Image classification data set "images" (cstorm125/choco-raisin on GitHub). Class labels (2): chocolate chip, raisin.

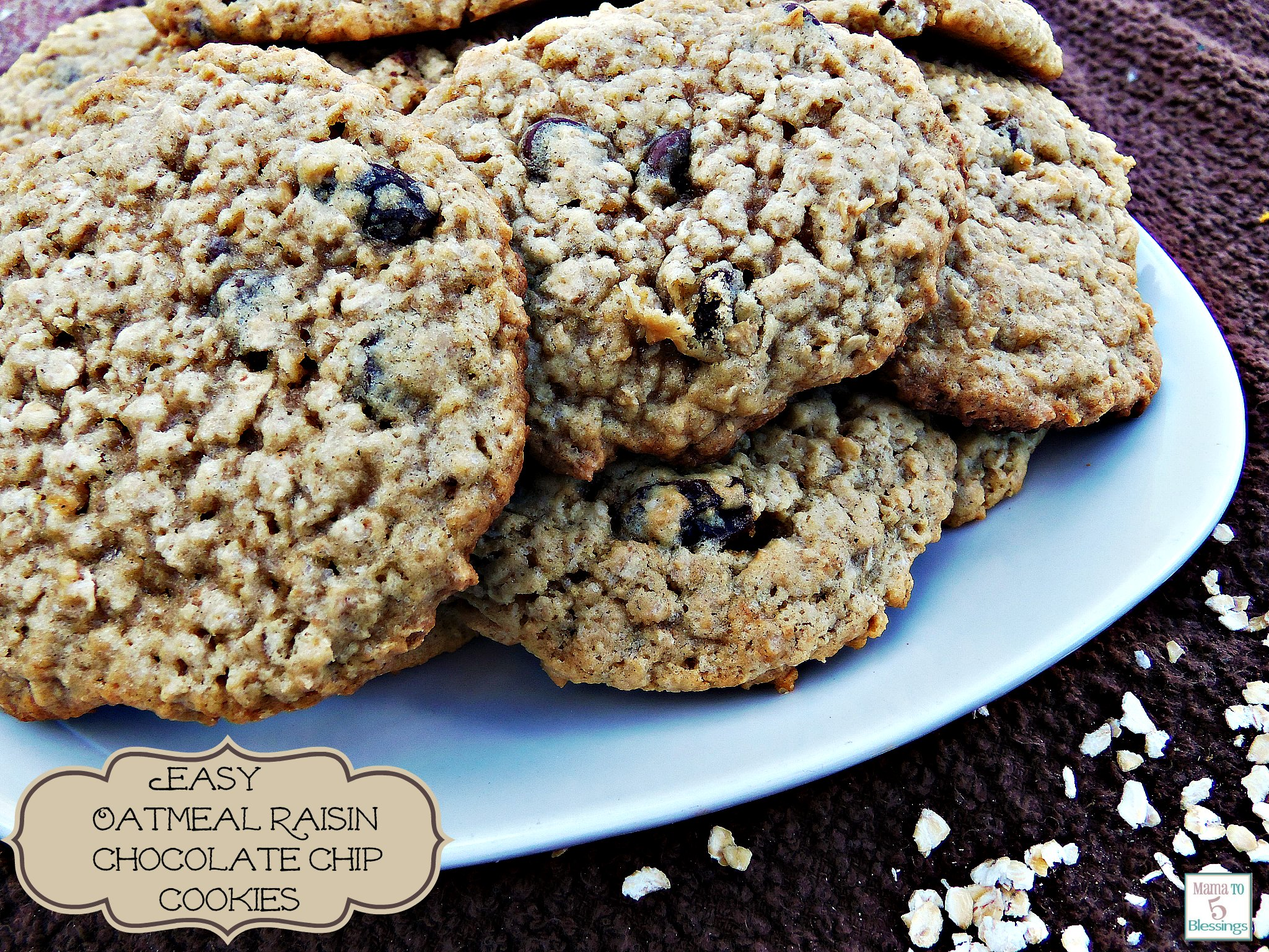
Label: raisin

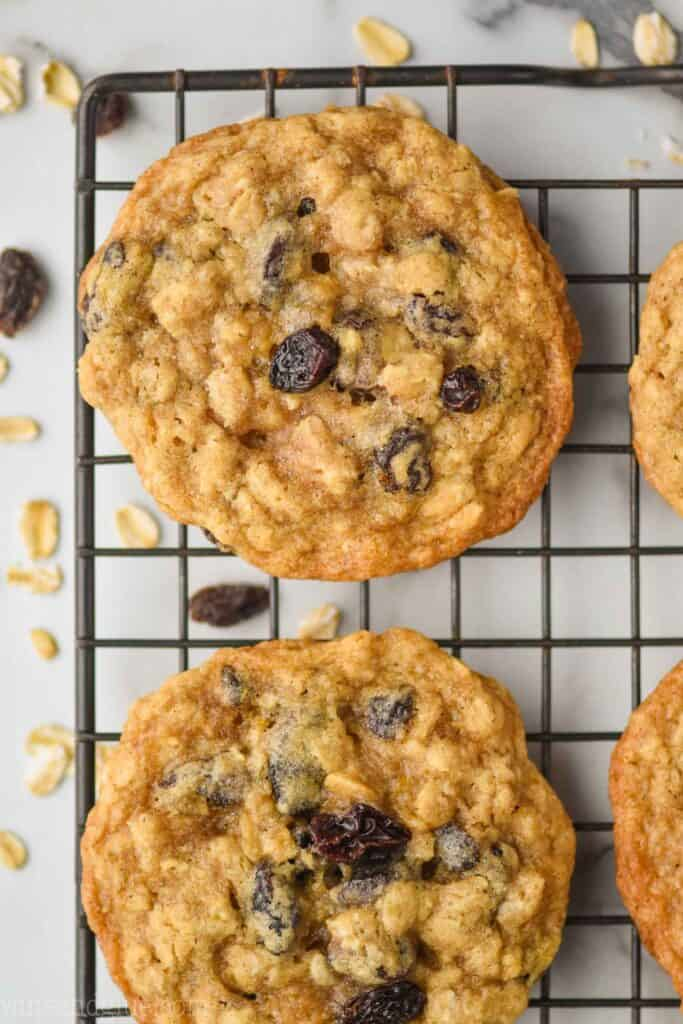
Label: raisin

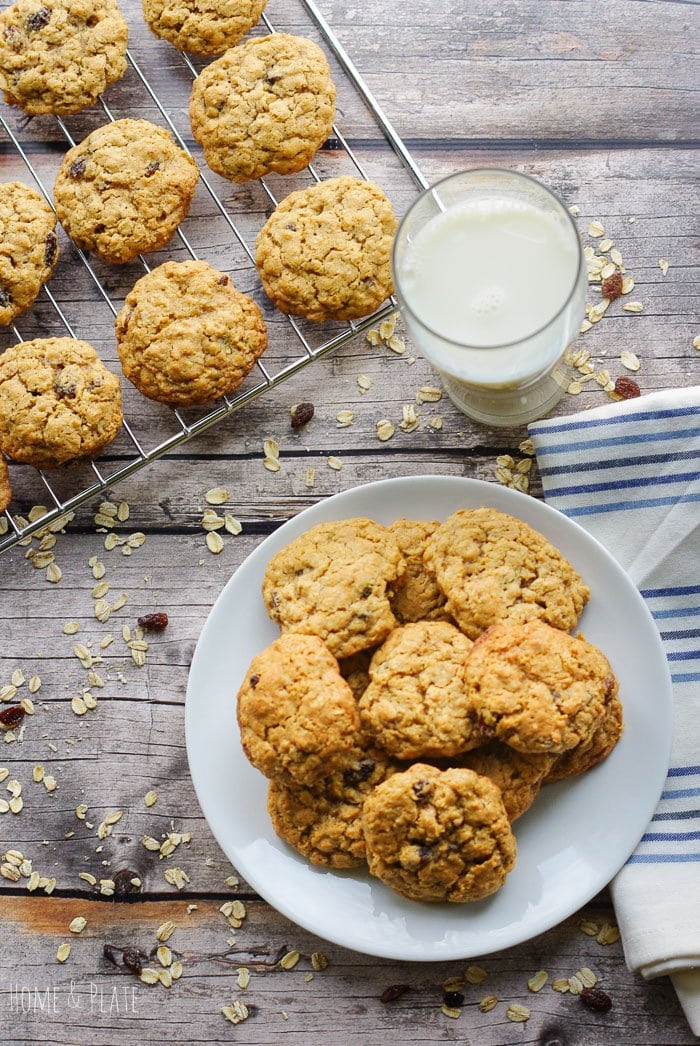
Label: raisin

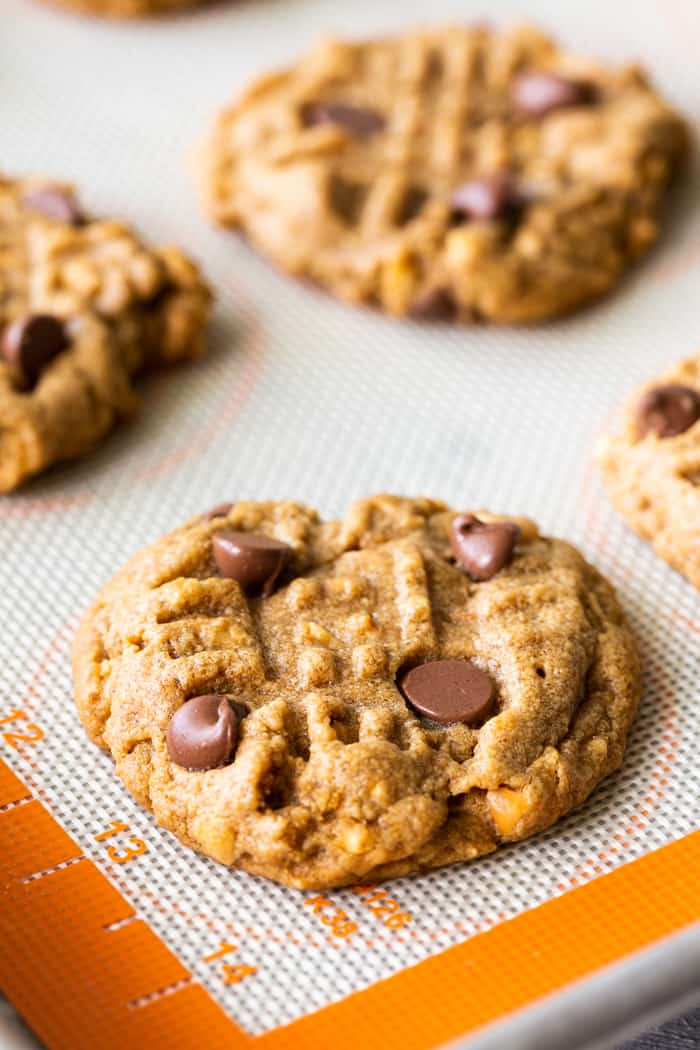
Label: chocolate chip

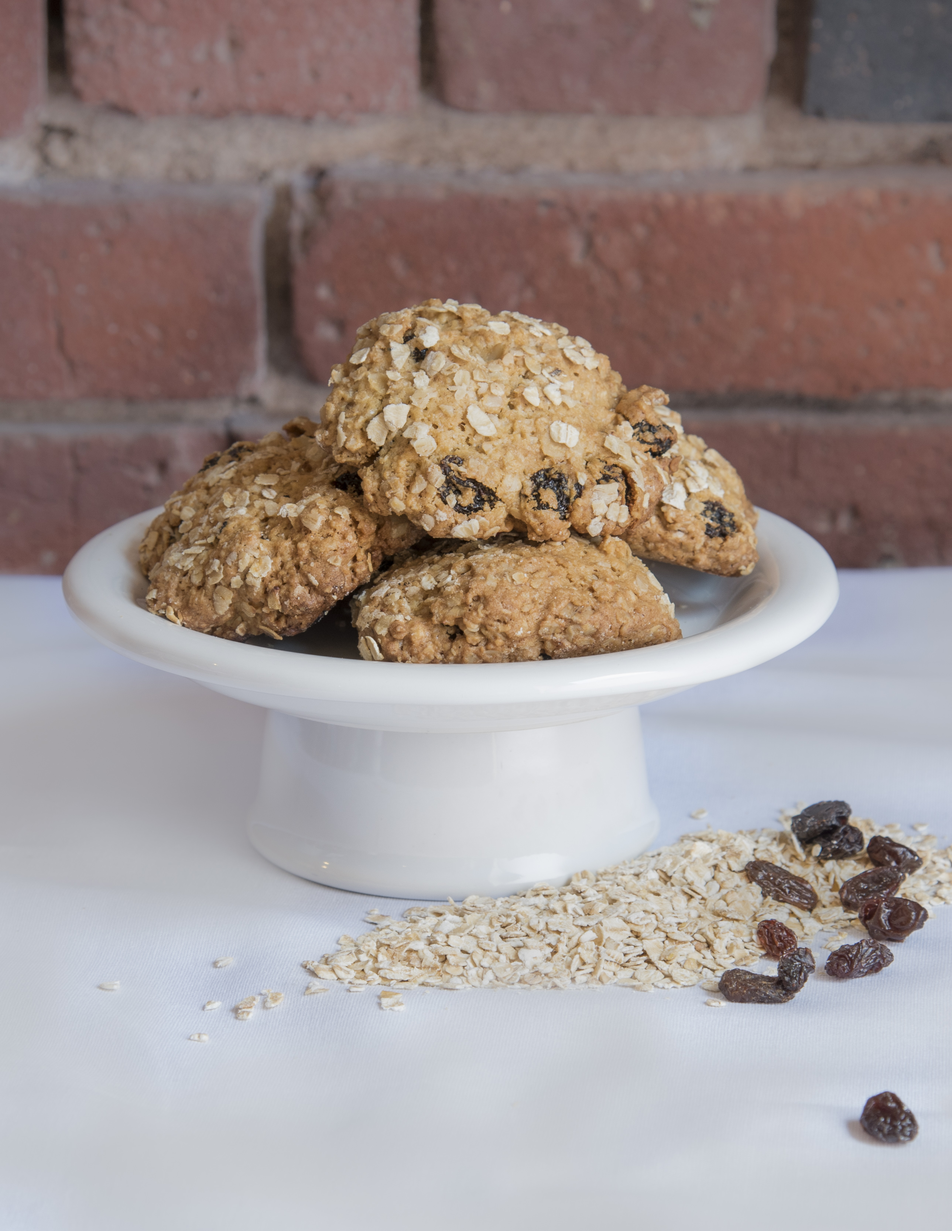
Label: raisin

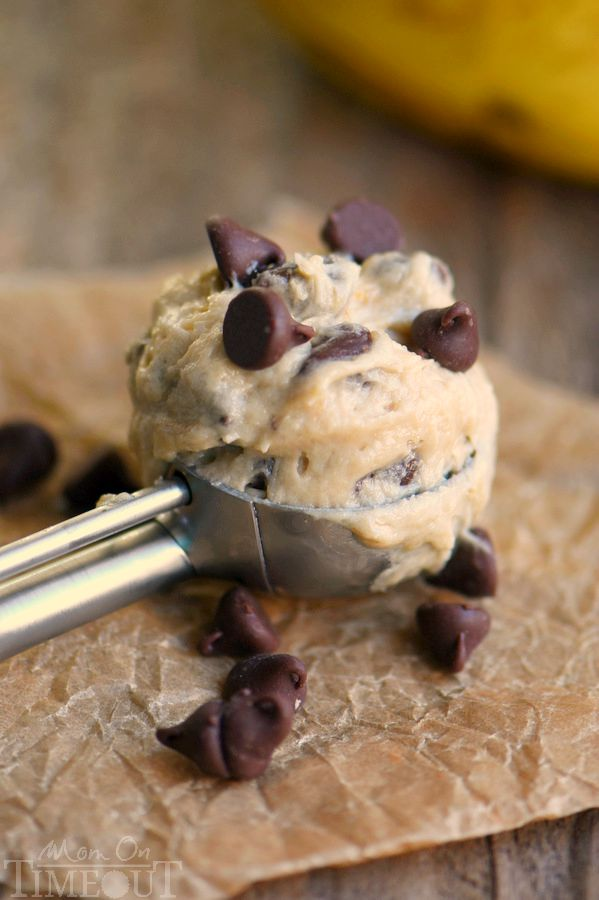
Label: chocolate chip
